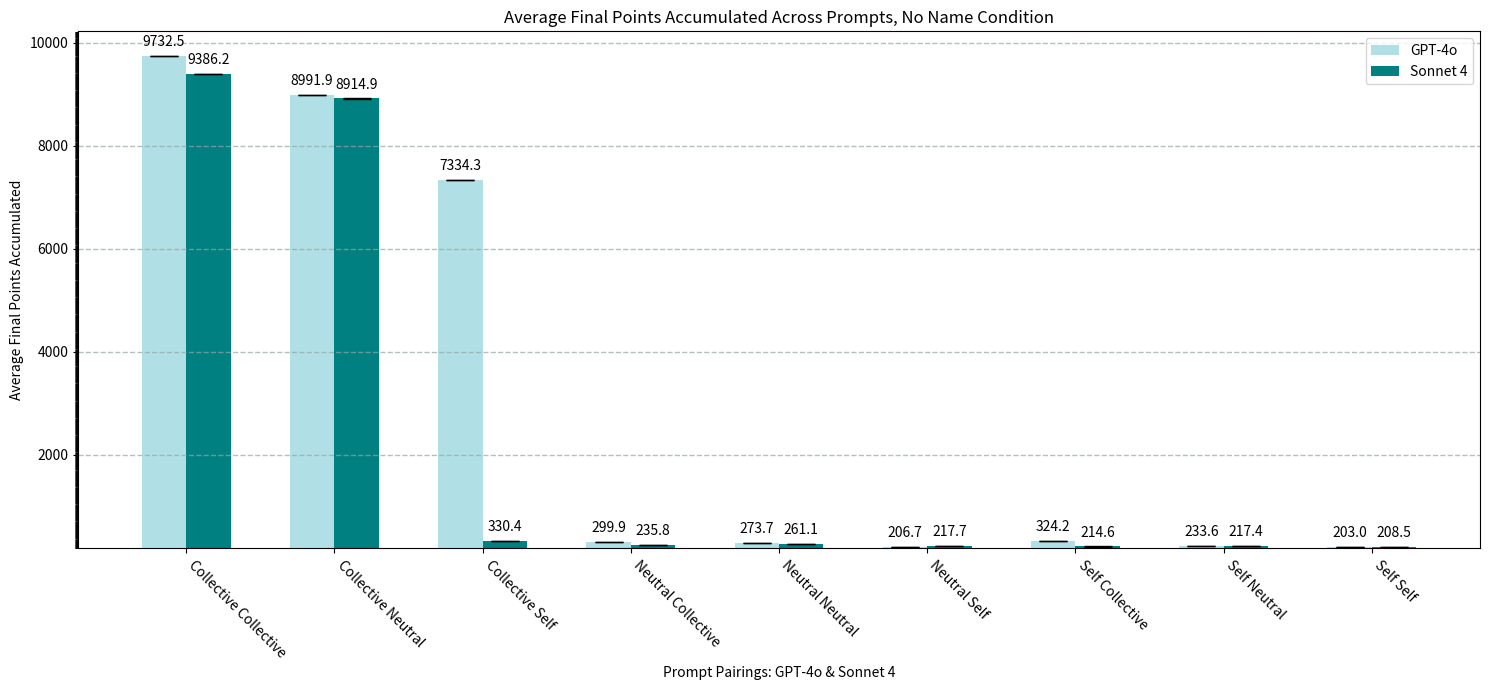

The matplotlib source for this figure:
import numpy as np
import matplotlib.pyplot as plt
import matplotlib.ticker as mticker

llama_basic_final = [9732.533333333335, 
             8991.866666666667, 
             7334.266666666669, 
             299.90200000000004, 
             273.70399999999995,
             206.74799999999996, 
             324.19000000000005,
             233.558,
             203.044]

qwen_basic_final = [9386.199999999999,
                8914.866666666667,
                330.37600000000003,
                235.78200000000004,
                261.10400000000004,
                217.67799999999997,
                214.62,
                217.418,
                208.46400000000003]

gpt_SE_final=[0.05648360771213828,
              0.21830095245034387,
              0.6156207351379002,
              0.7859874819801875,
              0.36257890961055617,
              0.1323007849940359,
              0.7019609165601141,
              0.20350673365892438,
              0.004202651247875926]

claude_SE_final=[0.2876849441663415,
                 0.2943489443808685,
                 0.5807006306160345,
                 0.08277048358559827,
                 0.10033653214758165,
                 0.3467292844583052,
                 1.0706413232620913,
                 0.10382861676632238,
                 0.18709374845521218]

# gpt_basic_final=[
#     220.0,
#     217.00000000000003,
#     142.70000000000002,
#     265.0,
#     214.95000000000002,
#     187.5666666666667,
#     271.0833333333333,
#     212.9,
#     198.15
# ]

# claude_basic_final=[
#     220.0,
#     210.33333333333334,
#     277.3666666666667,
#     165.0,
#     205.95000000000002,
#     222.9,
#     152.08333333333331,
#     201.5666666666667,
#     203.15
# ]

width=0.3
labels = ['Collective Collective', 
          'Collective Neutral', 
          'Collective Self', 
          'Neutral Collective', 
          'Neutral Neutral', 
          'Neutral Self', 
          'Self Collective', 
          'Self Neutral', 
          'Self Self']

x = np.arange(9)
plt.figure(figsize=(15, 7))
plt.title("Average Final Points Accumulated Across Prompts, No Name Condition")
#yerr=gpt_SE_final, capsize=10, 
gpt_bars=plt.bar(np.arange(len(llama_basic_final)), llama_basic_final, width=width, yerr=gpt_SE_final, capsize=10, color='powderblue', label='GPT-4o')
claude_bars=plt.bar(np.arange(len(qwen_basic_final)) + width, qwen_basic_final, width=width, yerr=gpt_SE_final, capsize=10, color='teal', label='Sonnet 4')
plt.bar_label(gpt_bars, fmt='%.1f', padding=5)
plt.bar_label(claude_bars, fmt='%.1f', padding=5)
plt.xticks(x+width/2, labels, rotation=-45, ha='left')
plt.ylabel("Average Final Points Accumulated")
plt.xlabel("Prompt Pairings: GPT-4o & Sonnet 4")
plt.ylim(bottom=180)
plt.grid(color='#95a5a6', linestyle='--', linewidth=1, axis='y', alpha=0.7)
plt.legend()
ax = plt.gca()
y_major_step=10
ax.yaxis.set_minor_locator(mticker.MultipleLocator(y_major_step))
plt.tight_layout()
plt.show()

